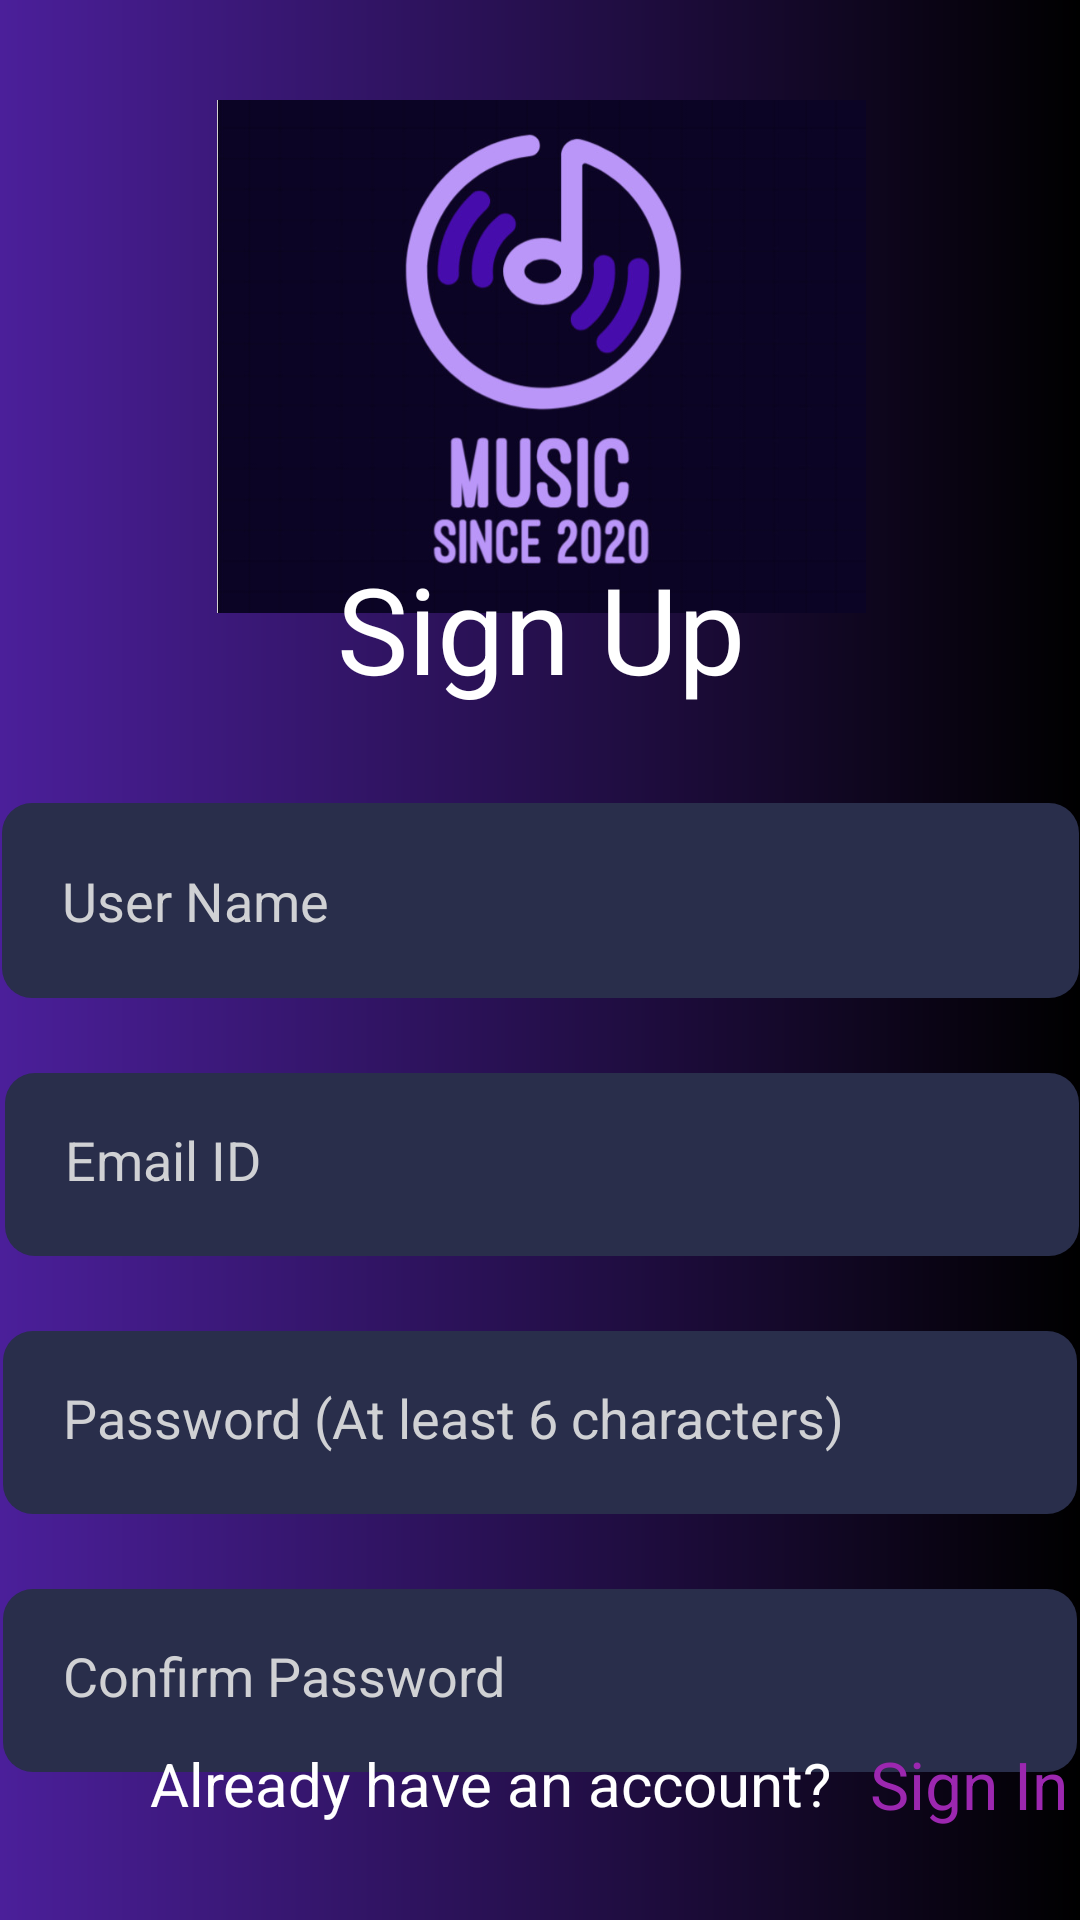

Reconstruct the res/layout file that produces this screen, plus the resources it refers to.
<!-- AndroidManifest.xml: application theme Theme.DoAnChill -->
<!-- res/layout/fragment_sign_up.xml -->
<?xml version="1.0" encoding="utf-8"?>
<androidx.constraintlayout.widget.ConstraintLayout xmlns:android="http://schemas.android.com/apk/res/android"
    xmlns:app="http://schemas.android.com/apk/res-auto"
    xmlns:tools="http://schemas.android.com/tools"
    android:layout_width="match_parent"
    android:layout_height="match_parent"
    tools:context=".Fragments.SignUpFragment"
    android:background="@drawable/background">

    <ImageView
        android:id="@+id/imageView3"
        android:layout_width="405dp"
        android:layout_height="171dp"
        android:src="@drawable/logomusic"
        app:layout_constraintBottom_toBottomOf="parent"
        app:layout_constraintEnd_toEndOf="parent"
        app:layout_constraintStart_toStartOf="parent"
        app:layout_constraintTop_toTopOf="parent"
        app:layout_constraintVertical_bias="0.071" />

    <TextView
        android:id="@+id/textView"
        android:layout_width="417dp"
        android:layout_height="55dp"
        android:text="@string/sign_up"
        android:textAlignment="center"
        android:textColor="#FFFFFF"
        android:textSize="40sp"
        app:layout_constraintBottom_toBottomOf="parent"
        app:layout_constraintEnd_toEndOf="parent"
        app:layout_constraintStart_toStartOf="parent"
        app:layout_constraintTop_toTopOf="parent"
        app:layout_constraintVertical_bias="0.312" />

    <EditText
        android:id="@+id/editTextText2"
        android:layout_width="359dp"
        android:layout_height="65dp"
        android:layout_marginStart="32dp"
        android:layout_marginTop="30dp"
        android:layout_marginEnd="32dp"
        android:background="@drawable/edittext_background"
        android:ems="10"
        android:hint="@string/user_name"
        android:inputType="text"
        android:padding="20dp"
        android:textColorHint="#d0d1d4"
        app:layout_constraintEnd_toEndOf="@+id/textView"
        app:layout_constraintStart_toStartOf="@+id/textView"
        app:layout_constraintTop_toBottomOf="@+id/textView" />

    <EditText
        android:id="@+id/editTextTextEmailAddress"
        android:layout_width="358dp"
        android:layout_height="61dp"
        android:layout_marginStart="32dp"
        android:layout_marginTop="25dp"
        android:layout_marginEnd="32dp"
        android:background="@drawable/edittext_background"
        android:ems="10"
        android:hint="@string/email_id"
        android:inputType="textEmailAddress"
        android:padding="20dp"
        android:textColorHint="#d0d1d4"
        app:layout_constraintEnd_toEndOf="@+id/editTextText2"
        app:layout_constraintHorizontal_bias="0.495"
        app:layout_constraintStart_toStartOf="@+id/editTextText2"
        app:layout_constraintTop_toBottomOf="@+id/editTextText2" />

    <EditText
        android:id="@+id/editTextTextPassword"
        android:layout_width="358dp"
        android:layout_height="61dp"
        android:layout_marginStart="32dp"
        android:layout_marginTop="25dp"
        android:layout_marginEnd="32dp"
        android:background="@drawable/edittext_background"
        android:ems="10"
        android:hint="@string/password"
        android:inputType="textPassword"
        android:padding="20dp"
        android:textColorHint="#d0d1d4"
        app:layout_constraintEnd_toEndOf="parent"
        app:layout_constraintStart_toStartOf="parent"
        app:layout_constraintTop_toBottomOf="@+id/editTextTextEmailAddress" />

    <EditText
        android:id="@+id/editTextTextPassword2"
        android:layout_width="358dp"
        android:layout_height="61dp"
        android:layout_marginStart="32dp"
        android:layout_marginTop="25dp"
        android:layout_marginEnd="32dp"
        android:background="@drawable/edittext_background"
        android:ems="10"
        android:hint="@string/confirm_password"
        android:inputType="textPassword"
        android:padding="20dp"
        android:textColorHint="#d0d1d4"
        app:layout_constraintEnd_toEndOf="@+id/editTextTextPassword"
        app:layout_constraintStart_toStartOf="@+id/editTextTextPassword"
        app:layout_constraintTop_toBottomOf="@+id/editTextTextPassword" />

    <TextView
        android:id="@+id/textView2"
        android:layout_width="249dp"
        android:layout_height="49dp"
        android:layout_marginStart="50dp"
        android:layout_marginBottom="10dp"
        android:text="@string/already_have_an_account"
        android:textColor="#FFFFFF"
        android:textSize="20dp"
        app:layout_constraintBottom_toBottomOf="parent"
        app:layout_constraintStart_toStartOf="parent" />

    <TextView
        android:id="@+id/textView3"
        android:layout_width="85dp"
        android:layout_height="45dp"
        android:layout_marginStart="290dp"
        android:layout_marginBottom="15dp"
        android:text="@string/sign_in"
        android:textColor="#9C27B0"
        android:textSize="22dp"
        app:layout_constraintBottom_toBottomOf="parent"
        app:layout_constraintStart_toStartOf="parent" />

</androidx.constraintlayout.widget.ConstraintLayout>
<!-- resources referenced by this layout -->
<resources>
  <!-- drawable background (drawable) -->
  <?xml version="1.0" encoding="utf-8"?>
  <shape xmlns:android="http://schemas.android.com/apk/res/android">
  <gradient android:startColor="#4B1F9A" android:endColor="#000000"/>
  </shape>
  <!-- drawable edittext_background (drawable) -->
  <?xml version="1.0" encoding="utf-8"?>
  <layer-list xmlns:android="http://schemas.android.com/apk/res/android">
  <item>
      <shape android:shape="rectangle">
  <solid android:color="@color/editText"/>
          <corners
              android:radius="30px"/>
      </shape>
  </item>
  </layer-list>
  <!-- drawable logomusic: jpg bitmap (drawable, 47478 bytes) -->
  <string name="already_have_an_account">Already have an account?</string>
  <string name="confirm_password">Confirm Password</string>
  <string name="email_id">Email ID</string>
  <string name="password">Password (At least 6 characters)</string>
  <string name="sign_in">Sign In</string>
  <string name="sign_up">Sign Up</string>
  <string name="user_name">User Name</string>
  <style name="Theme.DoAnChill" parent="Base.Theme.DoAnChill" />
  <color name="editText">#292E4B</color>
  <style name="Base.Theme.DoAnChill" parent="Theme.Material3.DayNight.NoActionBar">
          
          
      </style>
</resources>
